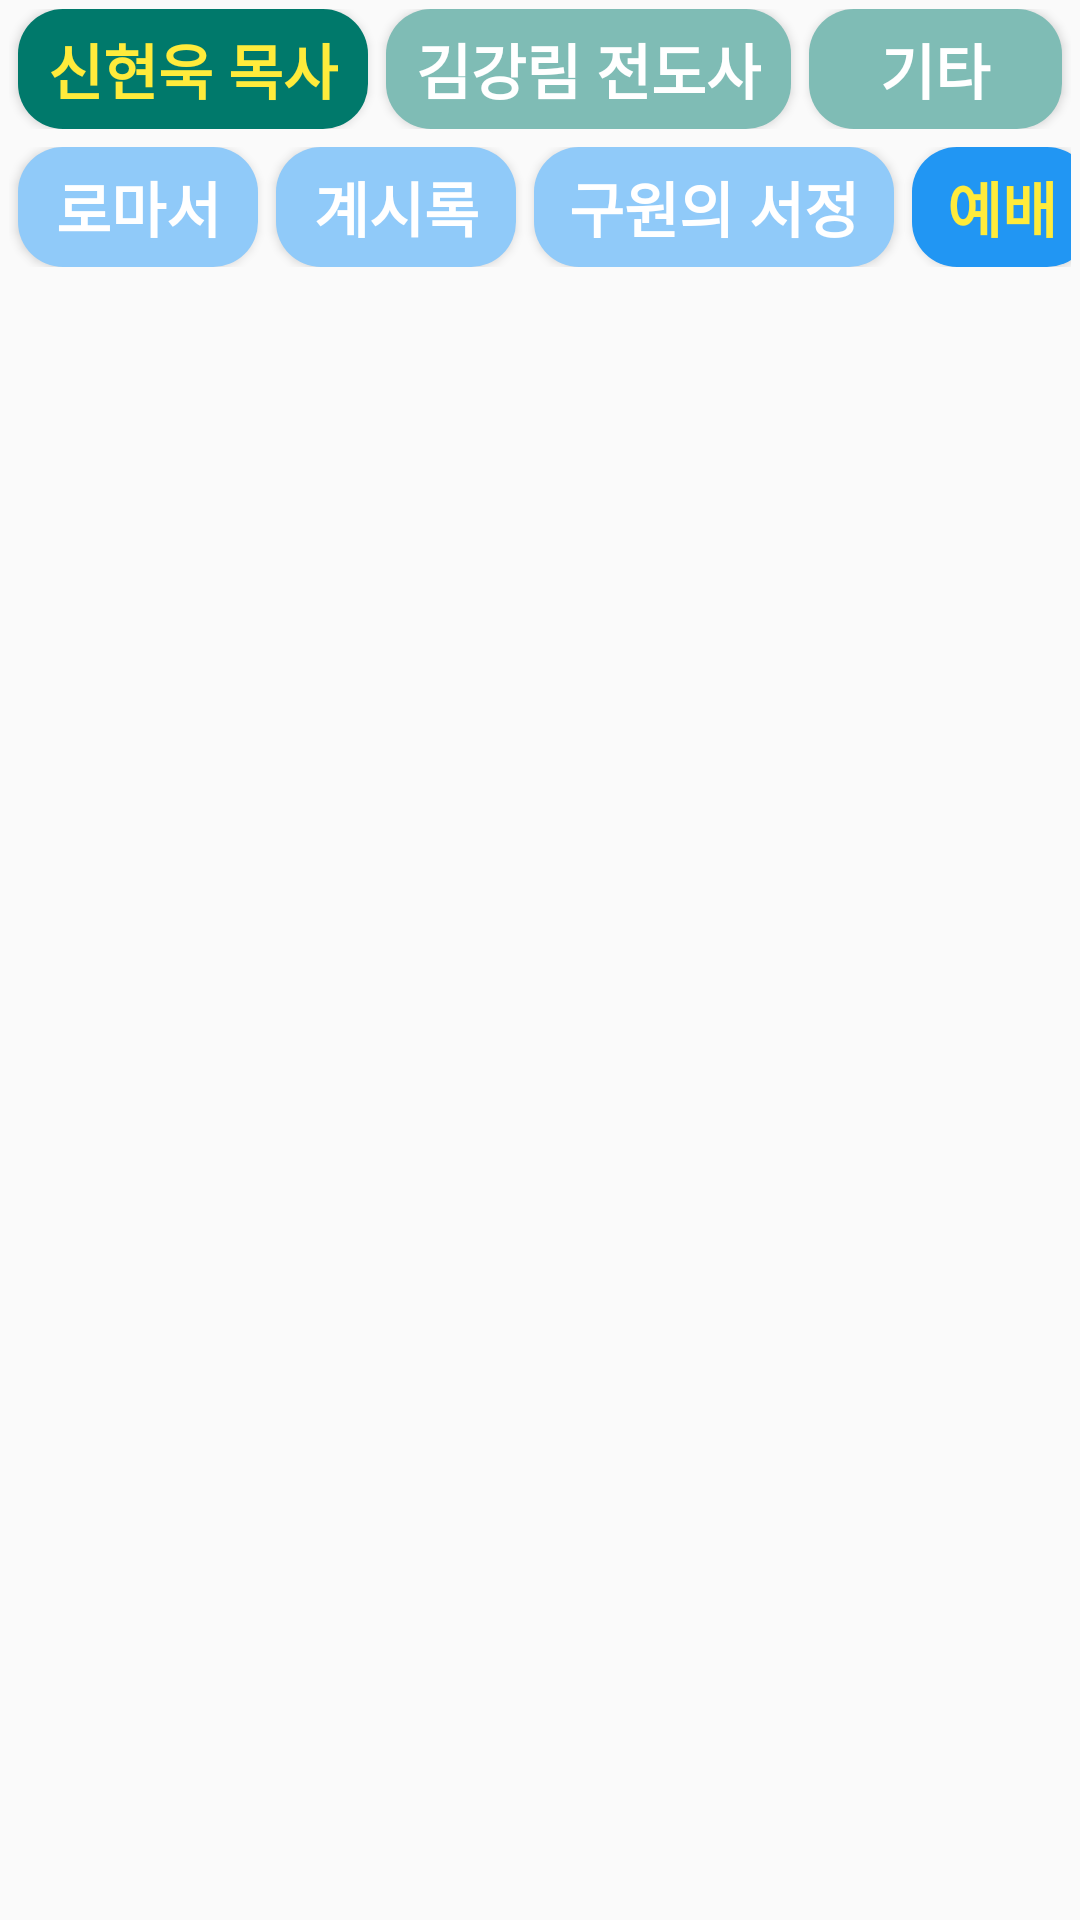

Android layout source for this screen:
<!-- AndroidManifest.xml: application theme AppTheme -->
<!-- res/layout/activity_gospel_01_04.xml -->
<?xml version="1.0" encoding="utf-8"?>
<androidx.constraintlayout.widget.ConstraintLayout xmlns:android="http://schemas.android.com/apk/res/android"
    xmlns:app="http://schemas.android.com/apk/res-auto"
    xmlns:tools="http://schemas.android.com/tools"
    android:layout_width="match_parent"
    android:layout_height="match_parent"
    android:orientation="vertical"
    tools:context=".Gospel_01_04Activity">

    <LinearLayout
        android:id="@+id/tabLinearLayout1"
        android:layout_width="match_parent"
        android:layout_height="0dp"
        android:padding="3dp"
        android:orientation="horizontal"
        app:layout_constraintEnd_toEndOf="parent"
        app:layout_constraintStart_toStartOf="parent"
        app:layout_constraintTop_toTopOf="parent">

        <Button
            android:id="@+id/btn_gospel_01"
            android:layout_width="wrap_content"
            android:layout_height="40dp"
            android:paddingHorizontal="10dp"
            android:layout_marginHorizontal="3dp"
            android:background="@drawable/ripple_custom"
            android:backgroundTint="#00796B"
            android:backgroundTintMode="src_over"
            android:text="신현욱 목사"
            android:textColor="#FFEB3B"
            android:textSize="20dp"
            android:textStyle="bold" />

        <Button
            android:id="@+id/btn_gospel_02"
            android:layout_width="wrap_content"
            android:layout_height="40dp"
            android:paddingHorizontal="10dp"
            android:layout_marginHorizontal="3dp"
            android:background="@drawable/ripple_custom"
            android:backgroundTint="#8000796B"
            android:backgroundTintMode="src_over"
            android:text="김강림 전도사"
            android:textColor="#FFFFFF"
            android:textSize="20dp"
            android:textStyle="bold"
            />

        <Button
            android:id="@+id/btn_gospel_03"
            android:layout_width="wrap_content"
            android:layout_height="40dp"
            android:paddingHorizontal="10dp"
            android:layout_marginHorizontal="3dp"
            android:background="@drawable/ripple_custom"
            android:backgroundTint="#8000796B"
            android:backgroundTintMode="src_over"
            android:text="기타"
            android:textColor="#FFFFFF"
            android:textSize="20dp"
            android:textStyle="bold" />

    </LinearLayout>

    <LinearLayout
        android:id="@+id/tabLinearLayout2"
        android:layout_width="match_parent"
        android:layout_height="0dp"
        android:orientation="horizontal"
        android:padding="3dp"
        app:layout_constraintEnd_toEndOf="parent"
        app:layout_constraintHorizontal_bias="1.0"
        app:layout_constraintStart_toStartOf="parent"
        app:layout_constraintTop_toBottomOf="@+id/tabLinearLayout1">
        <Button
            android:id="@+id/btn_gospel_01_01"
            android:layout_width="80dp"
            android:layout_height="40dp"
            android:layout_marginHorizontal="3dp"
            android:background="@drawable/ripple_custom"
            android:backgroundTint="#802196F3"
            android:backgroundTintMode="src_over"
            android:paddingHorizontal="10dp"
            android:text="로마서"
            android:textColor="#FFFFFF"
            android:textSize="20dp"
            android:textStyle="bold"
            tools:layout_editor_absoluteX="13dp"
            tools:layout_editor_absoluteY="117dp" />

        <Button
            android:id="@+id/btn_gospel_01_02"
            android:layout_width="80dp"
            android:layout_height="40dp"
            android:layout_marginHorizontal="3dp"
            android:background="@drawable/ripple_custom"
            android:backgroundTint="#802196F3"
            android:backgroundTintMode="src_over"
            android:paddingHorizontal="10dp"
            android:text="계시록"
            android:textColor="#FFFFFF"
            android:textSize="20dp"
            android:textStyle="bold"
            tools:layout_editor_absoluteX="13dp"
            tools:layout_editor_absoluteY="117dp" />

        <Button
            android:id="@+id/btn_gospel_01_03"
            android:layout_width="120dp"
            android:layout_height="40dp"
            android:layout_marginHorizontal="3dp"
            android:background="@drawable/ripple_custom"
            android:backgroundTint="#802196F3"
            android:backgroundTintMode="src_over"
            android:paddingHorizontal="10dp"
            android:text="구원의 서정"
            android:textColor="#FFFFFF"
            android:textSize="20dp"
            android:textStyle="bold"
            tools:layout_editor_absoluteX="223dp"
            tools:layout_editor_absoluteY="127dp" />

        <Button
            android:id="@+id/btn_gospel_01_04"
            android:layout_width="60dp"
            android:layout_height="40dp"
            android:layout_marginHorizontal="3dp"
            android:background="@drawable/ripple_custom"
            android:backgroundTint="#2196F3"
            android:backgroundTintMode="src_over"
            android:paddingHorizontal="10dp"
            android:text="예배"
            android:textColor="#FFEB3B"
            android:textSize="20dp"
            android:textStyle="bold"
            tools:layout_editor_absoluteX="117dp"
            tools:layout_editor_absoluteY="136dp" />
    </LinearLayout>

    <LinearLayout
        android:id="@+id/constgospelLayout"
        android:layout_width="match_parent"
        android:layout_height="0dp"
        app:layout_constraintBottom_toBottomOf="parent"
        app:layout_constraintEnd_toEndOf="parent"
        app:layout_constraintStart_toStartOf="parent"
        app:layout_constraintTop_toBottomOf="@+id/tabLinearLayout2">


        <androidx.recyclerview.widget.RecyclerView
            android:id="@+id/recyclerView01"
            android:layout_width="match_parent"
            android:layout_height="match_parent"
            app:layout_constraintBottom_toBottomOf="parent"
            app:layout_constraintEnd_toEndOf="parent"
            app:layout_constraintStart_toStartOf="parent"
            app:layout_constraintTop_toTopOf="parent" />


    </LinearLayout>




</androidx.constraintlayout.widget.ConstraintLayout>
<!-- resources referenced by this layout -->
<resources>
  <!-- drawable ripple_custom (drawable) -->
  <?xml version="1.0" encoding="utf-8"?>
  <ripple xmlns:android="http://schemas.android.com/apk/res/android"
      android:color="#FFD400">
      <item android:id="@android:id/mask">
          <shape android:shape="rectangle">
              <solid android:color="#FFFFFF" />
              <corners android:radius="15dp" />
          </shape>
      </item>
      <item android:id="@android:id/background">
          <shape android:shape="rectangle">
              <solid android:color="#FFFFFF" />
              <corners android:radius="15dp" />
          </shape>
      </item>
  </ripple>
  <style name="AppTheme" parent="Theme.AppCompat.Light.DarkActionBar">
  
          
          <item name="colorPrimary">@color/DodgerBlue</item>
          <item name="colorPrimaryDark">#000000</item>
          <item name="colorAccent">#969696</item>
          <item name="titleTextColor">#FFFFFF</item>
          <item name="android:textColor">#000000</item>
          <item name="colorControlNormal">#969696</item>
  
      </style>
  <color name="DodgerBlue">#FF0064CD</color>
</resources>
